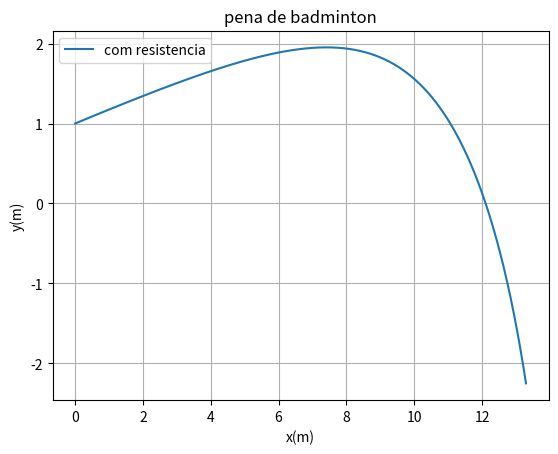

Python code for this plot:
import math
import numpy as np
import matplotlib.pyplot as plt
import sympy as sym
from scipy import stats

g=9.8
angulo = 10   #alterar(graus)
ang = np.deg2rad(angulo) #converter para radianos
vinicial = 200/3.6     #alterar
vterminal= 6.8  #alterar
D= g/vterminal**2

#valor da aceleração inciais em cada eixo
ay=-g
ax=0

#valor da velocidades inciais em cada eixo
vx0=vinicial*np.cos(ang)
vy0=vinicial*np.sin(ang)

#valor da posiçoes inciais em cada eixo
x0=0 #alterar (posiçao no solo)
y0=1 #alterar (altura)

tf = 1.5   #alterar
ti = 0   #alterar

step= 0.001
n = int((tf - ti) / step)
t=np.linspace(ti,n*step,n)

#vetores zeros....
x_=np.zeros(n)
y_=np.zeros(n)
vx_=np.zeros(n)
vy_=np.zeros(n)
ax_=np.zeros(n-1)
ay_=np.zeros(n-1)

#definir posições iniciais...
x_[0]=x0
y_[0]=y0
vx_[0]=vx0
vy_[0]=vy0

D= g/vterminal**2
for i in range(n-1):
    ax_[i]=ax-D*np.sqrt(vx_[i]**2+vy_[i]**2)*vx_[i]
    ay_[i]=ay-D*np.sqrt(vx_[i]**2+vy_[i]**2)*vy_[i]
    vx_[i+1]=vx_[i]+ax_[i]*step #sem resistencia ao ar vx_[i+1]=vx_[i]+ax*step
    vy_[i+1]=vy_[i]+ay_[i]*step #sem resistencia ao ar vy_[i+1]=vy_[i]+ay*step
    x_[i+1] =x_[i]+vx_[i]*step
    y_[i+1] =y_[i]+vy_[i]*step


plt.title('pena de badminton')
plt.plot(x_,y_, label='com resistencia')
plt.xlabel('x(m)') 
plt.ylabel('y(m)')
plt.legend()
plt.grid(True)
plt.show()


t_0=0
for x in range(n):
    if y_[x]<=0:
        t_0=t[x]
        break

print('tempo de voo: {:.2f}s e x: {:.2f}m. '.format(t_0,x_[int(t_0/step)]))   
